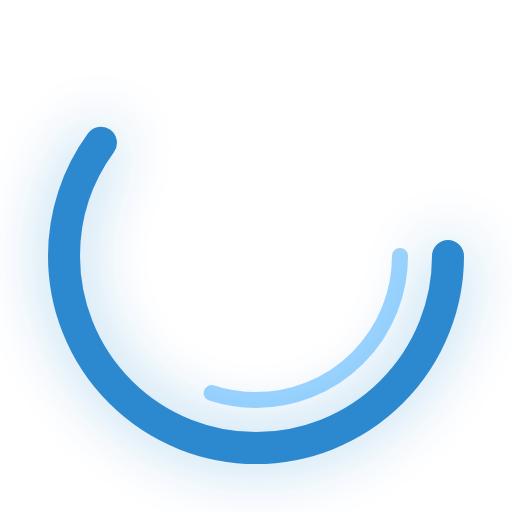
t = 0.00 s
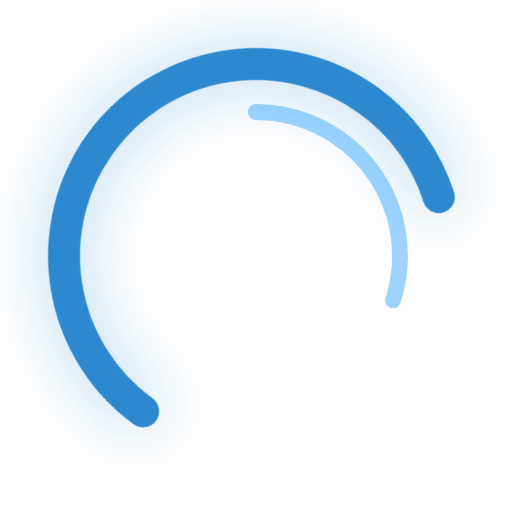
t = 0.35 s
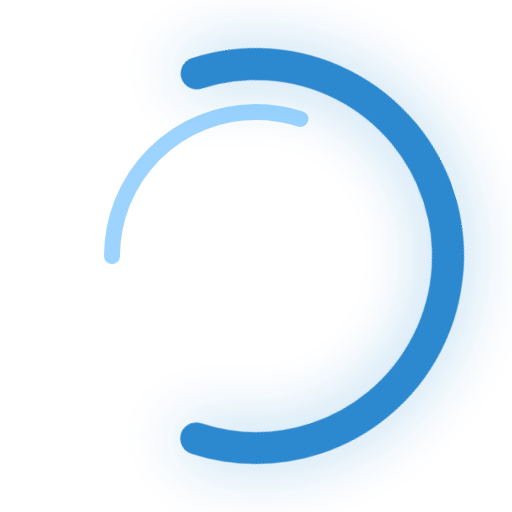
t = 0.70 s
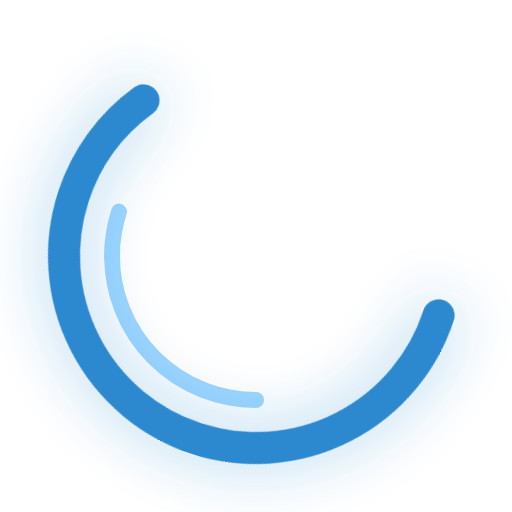
t = 1.05 s

The animated SVG that drew these frames (rendered in a browser with its animation timeline set to each time). Animation: 1 CSS @keyframes rule; one cycle of 1.40 s, repeats indefinitely.

<?xml version="1.0" encoding="UTF-8"?>
<svg xmlns="http://www.w3.org/2000/svg" viewBox="0 0 64 64" width="64" height="64">
<defs>
  <filter id="spinGlow" x="-50%" y="-50%" width="200%" height="200%">
    <feDropShadow dx="0" dy="0" stdDeviation="4" flood-color="#157BCA" flood-opacity="0.4"/>
  </filter>
</defs>
<style>
  @keyframes spin { from { transform: rotate(0deg); } to { transform: rotate(360deg); } }
  .spinner { animation: spin 1s linear infinite; transform-origin: 32.0px 32.0px; }
</style>
<circle cx="32.0" cy="32.0" r="24" fill="none" stroke="#157BCA" stroke-width="4" 
        stroke-dasharray="90.5 60.3" 
        stroke-linecap="round" class="spinner" filter="url(#spinGlow)" opacity="0.9"/>
<circle cx="32.0" cy="32.0" r="18" fill="none" stroke="#3CAAFF" stroke-width="2" 
        stroke-dasharray="33.9 79.2" 
        stroke-linecap="round" class="spinner" opacity="0.5"
        style="animation-direction: reverse; animation-duration: 1.4s;"/>
</svg>